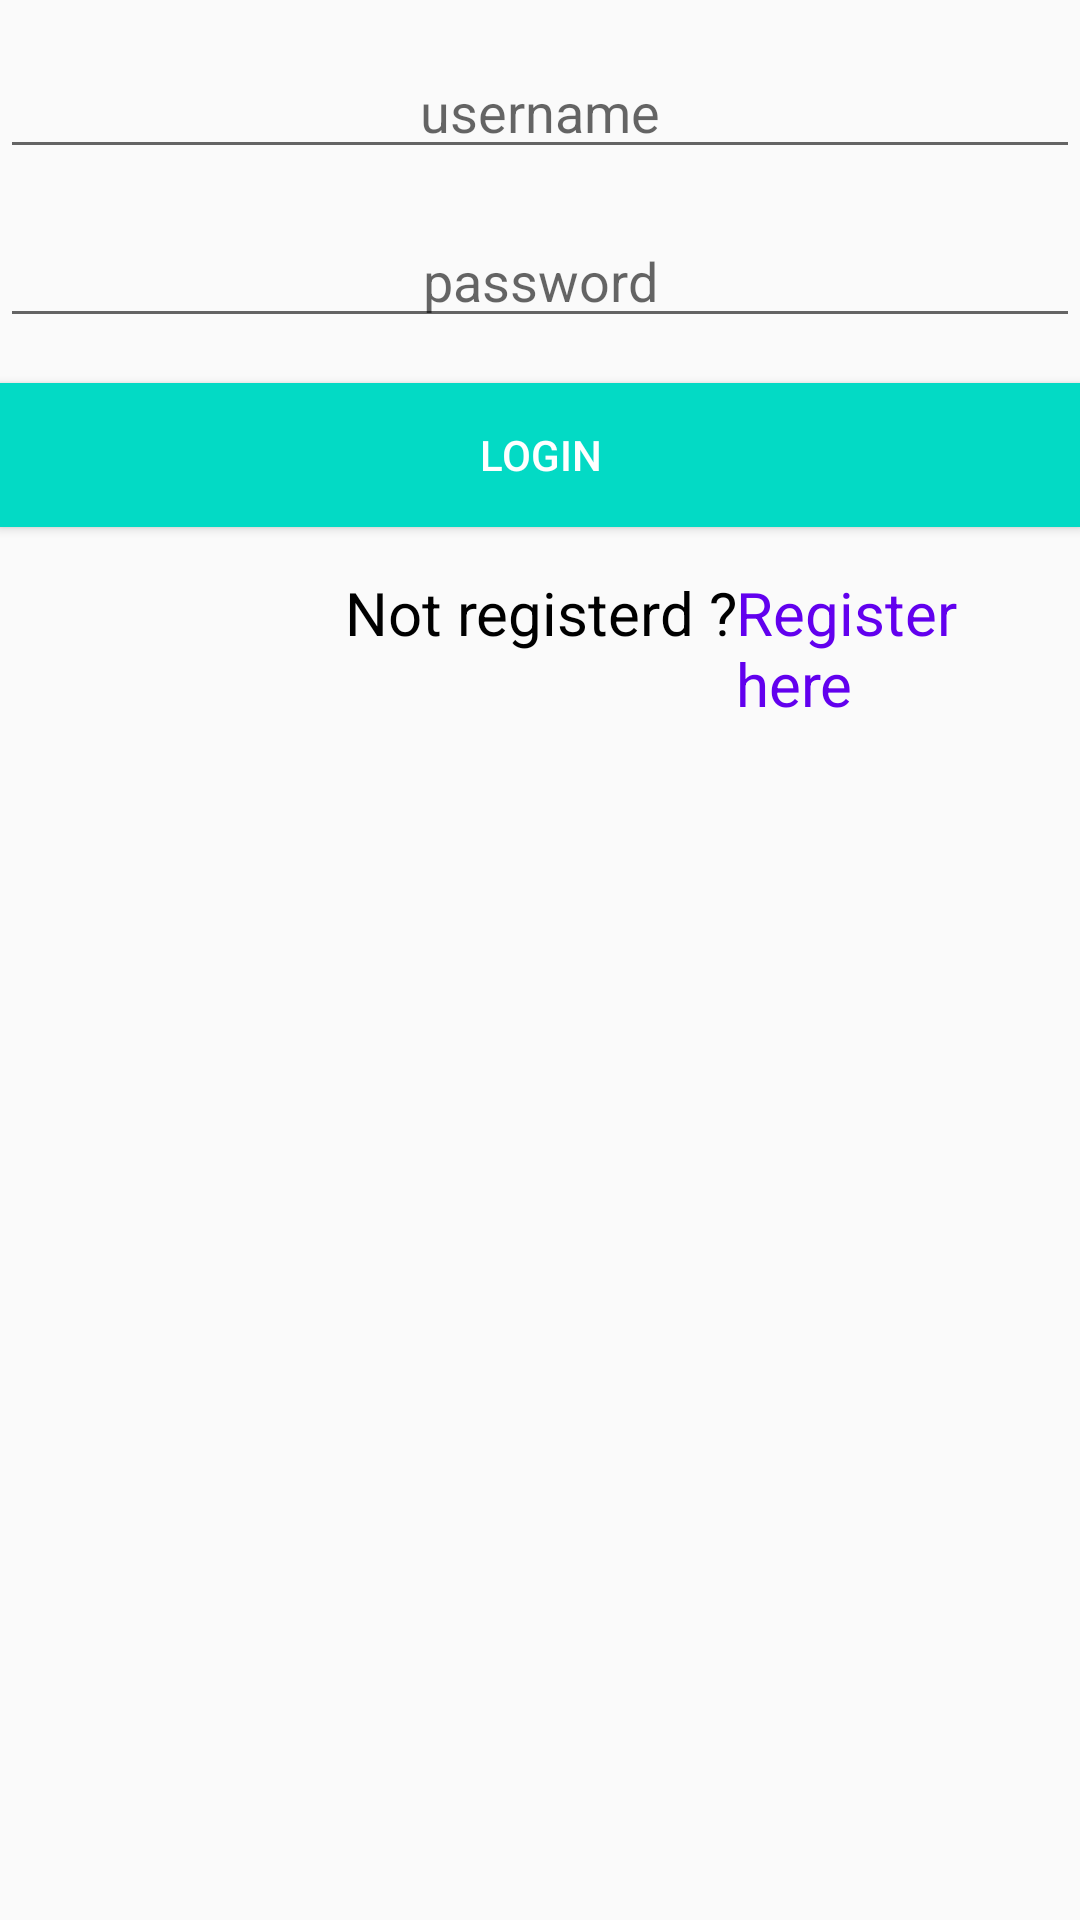

Produce the Android XML layout that renders to this screen, including the resource entries it uses.
<!-- AndroidManifest.xml: application theme AppTheme -->
<!-- res/layout/fragment_blank.xml -->
<LinearLayout xmlns:android="http://schemas.android.com/apk/res/android"
    xmlns:tools="http://schemas.android.com/tools"
    android:layout_width="match_parent"
    android:orientation="vertical"
    android:layout_height="match_parent"
    tools:context=".ui.login.LoginFragment">
    

    <EditText
      android:id="@+id/username_edit_text"
      android:gravity="center"
      android:hint="username"
      android:layout_marginTop="15dp"
      android:layout_width="match_parent"
      android:layout_height="wrap_content" />
    <EditText
        android:id="@+id/password_edit_text"
        android:gravity="center"
        android:hint="password"
        android:inputType="textPassword"
        android:layout_marginTop="15dp"
        android:layout_width="match_parent"
        android:layout_height="wrap_content" />
    <Button
        android:layout_width="match_parent"
        android:layout_height="wrap_content"
        android:text="Login"
        android:background="@color/colorAccent"
        android:layout_marginTop="15dp"
        android:id="@+id/login_button"
        android:textColor="#ffffff"
        />

    <RelativeLayout
        android:layout_marginTop="15dp"
        android:layout_width="match_parent"
        android:layout_height="wrap_content">
        <TextView
            android:id="@+id/not_register_text_view"
            android:layout_width="wrap_content"
            android:layout_height="wrap_content"
         android:layout_centerHorizontal="true"
            android:textAlignment="center"
            android:text="Not registerd ?"
            android:textColor="#000000"
            android:textSize="20sp"/>
        <TextView

            android:id="@+id/register_text_view"
            android:layout_marginRight="10dp"
            android:layout_width="wrap_content"
            android:layout_height="wrap_content"
            android:layout_toRightOf="@id/not_register_text_view"
            android:text="Register here "
            android:textSize="20sp"
            android:textColor="@color/colorPrimary"
            />
    </RelativeLayout>
</LinearLayout>
<!-- resources referenced by this layout -->
<resources>
  <style name="AppTheme" parent="Base.AppTheme">
  
      </style>
  <style name="Base.AppTheme" parent="Theme.AppCompat.Light.NoActionBar">
          
          <item name="colorPrimary">@color/colorPrimary</item>
          <item name="colorPrimaryDark">@color/colorPrimaryDark</item>
          <item name="colorAccent">@color/colorAccent</item>
      </style>
  <!-- not gathered from this repository: default colours our renderer supplied (Android Studio template values) -->
  <color name="colorPrimary">#FF6200EE</color>
  <color name="colorPrimaryDark">#FF3700B3</color>
  <color name="colorAccent">#FF03DAC5</color>
</resources>
